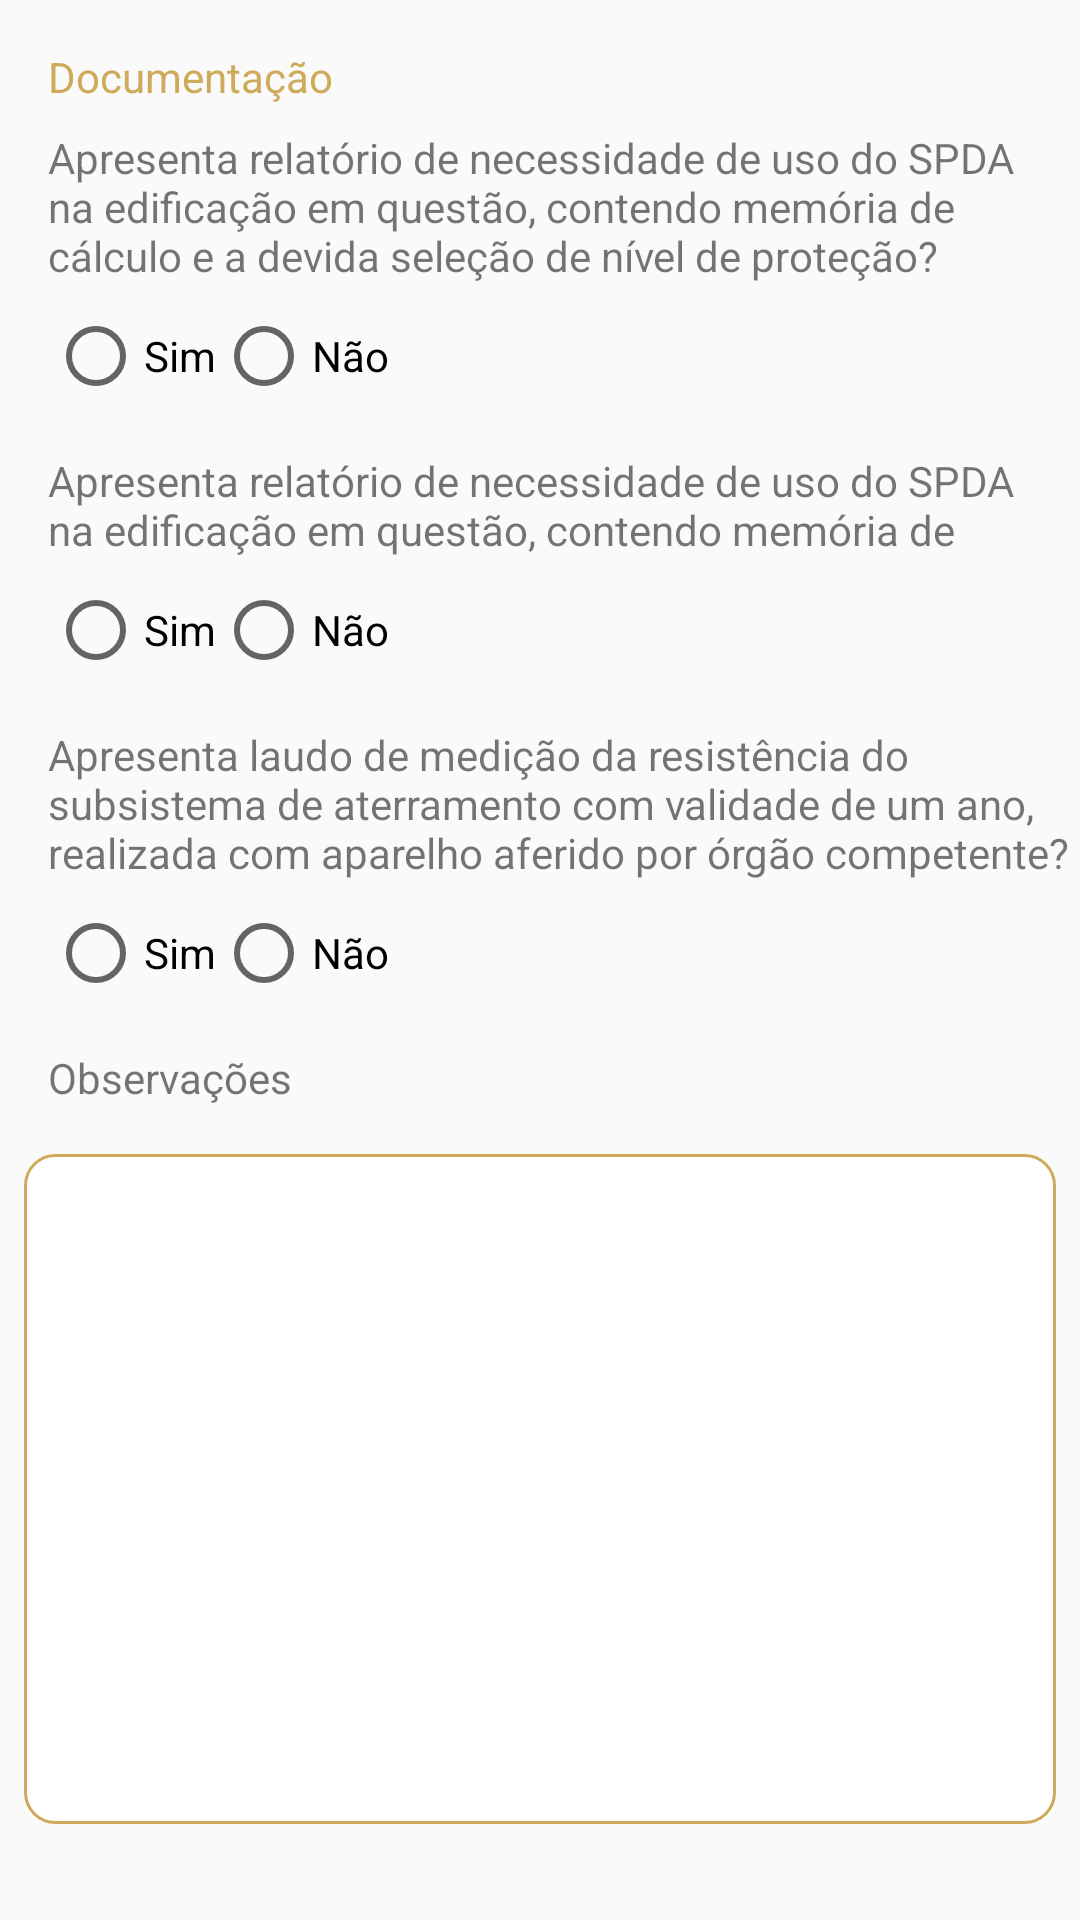

Produce the Android XML layout that renders to this screen, including the resource entries it uses.
<!-- AndroidManifest.xml: application theme Theme.AppCompat.Light.NoActionBar -->
<!-- res/layout/documentacao.xml -->
<?xml version="1.0" encoding="utf-8"?>
<androidx.constraintlayout.widget.ConstraintLayout xmlns:android="http://schemas.android.com/apk/res/android"
    xmlns:app="http://schemas.android.com/apk/res-auto"
    xmlns:tools="http://schemas.android.com/tools"
    android:layout_width="match_parent"
    android:layout_height="match_parent">


    <TextView
        android:id="@+id/textView26"
        android:layout_width="0dp"
        android:layout_height="wrap_content"
        android:layout_marginStart="16dp"
        android:layout_marginTop="8dp"

        android:layout_marginEnd="16dp"
        android:text="Apresenta relatório de necessidade de uso do SPDA na edificação em questão, contendo memória de cálculo e a devida seleção de nível de proteção?"
        app:layout_constraintEnd_toEndOf="parent"
        app:layout_constraintHorizontal_bias="0.0"
        app:layout_constraintStart_toStartOf="parent"
        app:layout_constraintTop_toBottomOf="@+id/textView30" />

    <TextView
        android:id="@+id/textView28"
        android:layout_width="0dp"
        android:layout_height="wrap_content"
        android:layout_marginTop="16dp"
        android:text="Apresenta laudo de medição da resistência do subsistema de aterramento com validade de um ano, realizada com aparelho aferido por órgão competente?"
        app:layout_constraintEnd_toEndOf="parent"
        app:layout_constraintHorizontal_bias="0.0"
        app:layout_constraintStart_toStartOf="@+id/radioGroup2"
        app:layout_constraintTop_toBottomOf="@+id/radioGroup2" />

    <TextView
        android:id="@+id/textView29"
        android:layout_width="wrap_content"
        android:layout_height="wrap_content"
        android:layout_marginTop="16dp"
        android:text="Observações"
        app:layout_constraintStart_toStartOf="@+id/radioGroup3"
        app:layout_constraintTop_toBottomOf="@+id/radioGroup3" />

    <RadioGroup
        android:id="@+id/radioGroup"
        android:layout_width="wrap_content"
        android:layout_height="wrap_content"
        android:layout_marginTop="8dp"
        android:orientation="horizontal"
        app:layout_constraintStart_toStartOf="@+id/textView26"
        app:layout_constraintTop_toBottomOf="@+id/textView26">

        <RadioButton
            android:id="@+id/radioButton"
            android:layout_width="match_parent"
            android:layout_height="wrap_content"
            android:text="Sim" />

        <RadioButton
            android:id="@+id/radioButton2"
            android:layout_width="match_parent"
            android:layout_height="wrap_content"
            android:text="Não" />
    </RadioGroup>

    <RadioGroup
        android:id="@+id/radioGroup3"
        android:layout_width="wrap_content"
        android:layout_height="wrap_content"
        android:layout_marginTop="8dp"
        android:orientation="horizontal"
        app:layout_constraintStart_toStartOf="@+id/textView28"
        app:layout_constraintTop_toBottomOf="@+id/textView28">

        <RadioButton
            android:id="@+id/radioButton5"
            android:layout_width="match_parent"
            android:layout_height="wrap_content"
            android:text="Sim" />

        <RadioButton
            android:id="@+id/radioButton6"
            android:layout_width="match_parent"
            android:layout_height="wrap_content"
            android:text="Não" />
    </RadioGroup>

    <TextView
        android:id="@+id/textView27"
        android:layout_width="0dp"
        android:layout_height="wrap_content"
        android:layout_marginTop="16dp"
        android:layout_marginEnd="16dp"
        android:text="Apresenta relatório de necessidade de uso do SPDA na edificação em questão, contendo memória de"
        app:layout_constraintEnd_toEndOf="parent"
        app:layout_constraintHorizontal_bias="0.0"
        app:layout_constraintStart_toStartOf="@+id/radioGroup"
        app:layout_constraintTop_toBottomOf="@+id/radioGroup" />

    <RadioGroup
        android:id="@+id/radioGroup2"
        android:layout_width="wrap_content"
        android:layout_height="wrap_content"
        android:layout_marginTop="8dp"
        android:orientation="horizontal"
        app:layout_constraintStart_toStartOf="@+id/textView27"
        app:layout_constraintTop_toBottomOf="@+id/textView27">

        <RadioButton
            android:id="@+id/radioButton3"
            android:layout_width="match_parent"
            android:layout_height="wrap_content"
            android:text="Sim" />

        <RadioButton
            android:id="@+id/radioButton4"
            android:layout_width="match_parent"
            android:layout_height="wrap_content"
            android:text="Não" />
    </RadioGroup>

    <EditText
        android:id="@+id/editTextTextPersonName2"
        style="@style/inputCustom"
        android:layout_width="0dp"
        android:layout_height="0dp"
        android:layout_marginStart="8dp"
        android:layout_marginTop="16dp"
        android:layout_marginEnd="8dp"
        android:layout_marginBottom="32dp"
        android:ems="10"
        android:inputType="textPersonName"
        app:layout_constraintBottom_toBottomOf="parent"
        app:layout_constraintEnd_toEndOf="parent"
        app:layout_constraintStart_toStartOf="parent"
        app:layout_constraintTop_toBottomOf="@+id/textView29" />

    <TextView
        android:id="@+id/textView30"
        android:layout_width="wrap_content"
        android:layout_height="wrap_content"
        android:layout_marginTop="16dp"
        android:text="Documentação"
        android:textColor="@color/amareloEscuro"
        app:layout_constraintStart_toStartOf="@+id/textView26"
        app:layout_constraintTop_toTopOf="parent" />


</androidx.constraintlayout.widget.ConstraintLayout>
<!-- resources referenced by this layout -->
<resources>
  <color name="amareloEscuro">#CEAA5B</color>
  <style name="inputCustom" parent="@android:style/Widget.EditText">
         <item name="android:textAlignment">viewStart</item>
          <item name="android:layout_height">45dp</item>
          <item name="android:textColor">@color/pretoTexto</item>
          <item name="android:textSize">16dip</item>
          <item name="android:paddingLeft">15dp</item>
          <item name="android:textStyle">bold</item>
          <item name="android:background">@drawable/botaooutline</item>
          <item name="android:focusable">true</item>
          <item name="android:clickable">true</item>
          <item name="android:gravity">start|top</item>
          <item name="android:padding">8dp</item>
      </style>
  <color name="pretoTexto">#313131</color>
  <!-- drawable botaooutline (drawable) -->
  <?xml version="1.0" encoding="utf-8"?>
  <selector xmlns:android="http://schemas.android.com/apk/res/android">
  
      <item android:state_pressed="true"
  
          >
  
          <shape android:shape="rectangle">
              <solid android:color="@color/white"/>
              <corners android:radius="10dp"/>
              <stroke android:color="#8F753F"
                  android:width="1dp"/>
          </shape>
      </item>
  
      <item >
  
          <shape android:shape="rectangle">
              <solid android:color="@color/white"/>
              <corners android:radius="10dp"/>
              <stroke android:color="#CEAA5B"
                  android:width="1dp"/>
          </shape>
      </item>
  
  
  
  
  
  
  
  
  </selector>
  <color name="white">#FFFFFFFF</color>
</resources>
